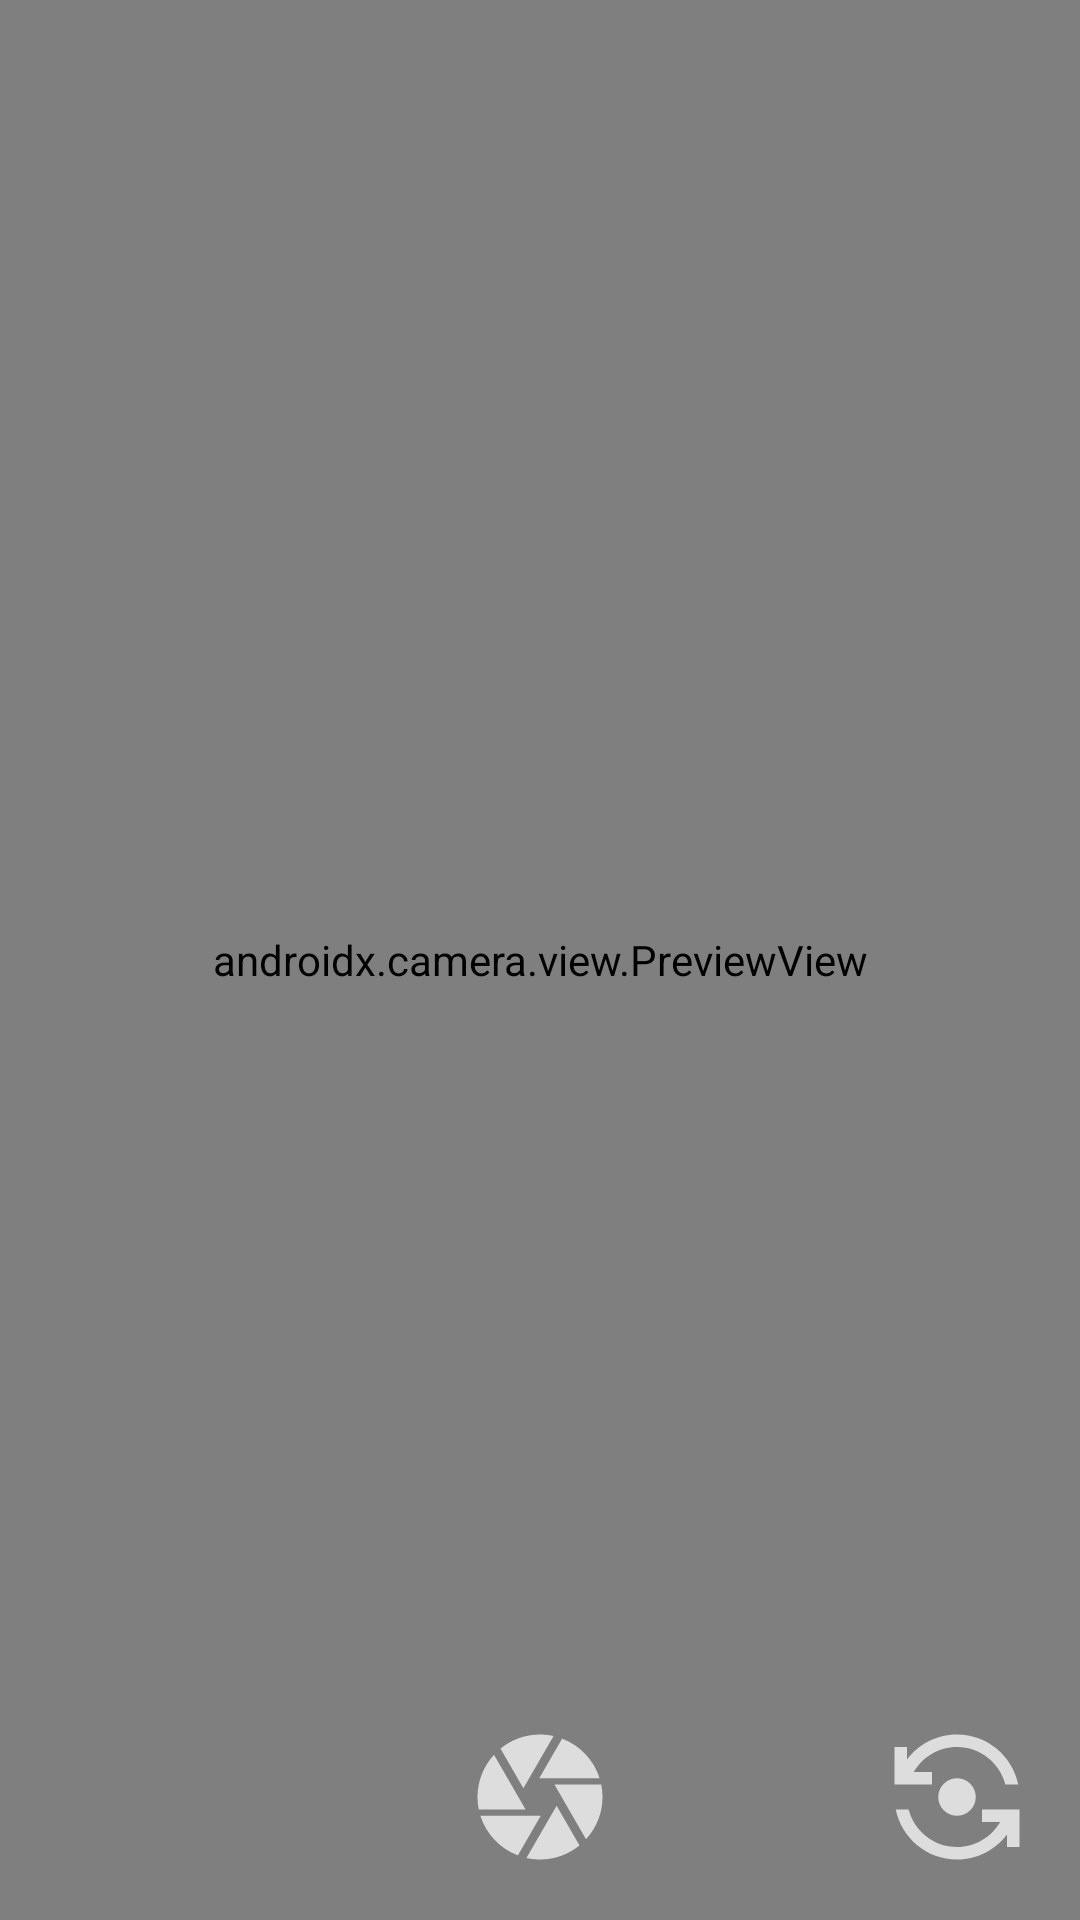

Android layout source for this screen:
<!-- AndroidManifest.xml: application theme Theme.Cupid -->
<!-- res/layout/fragment_camera.xml -->
<?xml version="1.0" encoding="utf-8"?>
<layout xmlns:android="http://schemas.android.com/apk/res/android"
    xmlns:app="http://schemas.android.com/apk/res-auto"
    xmlns:tools="http://schemas.android.com/tools"
    tools:context=".ui.camera.CameraFragment">

    <data>

        <variable
            name="viewModel"
            type="com.mo.cupid.ui.camera.CameraViewModel" />
    </data>

    <FrameLayout
        android:layout_width="match_parent"
        android:layout_height="match_parent">

        <androidx.camera.view.PreviewView
            android:id="@+id/viewFinder"
            android:layout_width="match_parent"
            android:layout_height="match_parent" />

        <ImageButton
            android:id="@+id/takePhoto"
            android:layout_width="50dp"
            android:layout_height="50dp"
            android:layout_gravity="bottom|center"
            android:layout_marginBottom="16dp"
            android:background="@null"
            android:onClick="@{()->viewModel.takePhoto()}"
            android:scaleType="fitXY"
            android:src="@drawable/ic_baseline_camera_24" />

        <ImageButton
            android:id="@+id/changeView"
            android:layout_width="50dp"
            android:layout_height="50dp"
            android:layout_gravity="bottom|end"
            android:layout_marginEnd="16dp"
            android:layout_marginBottom="16dp"
            android:background="@null"
            android:onClick="@{()->viewModel.changeCameraView()}"
            android:scaleType="fitXY"
            android:src="@drawable/ic_baseline_flip_camera_android_24" />

    </FrameLayout>

</layout>
<!-- resources referenced by this layout -->
<resources>
  <!-- drawable ic_baseline_camera_24 (drawable) -->
  <vector xmlns:android="http://schemas.android.com/apk/res/android"
      android:width="24dp"
      android:height="24dp"
      android:tint="#DDDDDD"
      android:viewportWidth="24"
      android:viewportHeight="24">
      <path
          android:fillColor="@android:color/white"
          android:pathData="M9.4,10.5l4.77,-8.26C13.47,2.09 12.75,2 12,2c-2.4,0 -4.6,0.85 -6.32,2.25l3.66,6.35 0.06,-0.1zM21.54,9c-0.92,-2.92 -3.15,-5.26 -6,-6.34L11.88,9h9.66zM21.8,10h-7.49l0.29,0.5 4.76,8.25C21,16.97 22,14.61 22,12c0,-0.69 -0.07,-1.35 -0.2,-2zM8.54,12l-3.9,-6.75C3.01,7.03 2,9.39 2,12c0,0.69 0.07,1.35 0.2,2h7.49l-1.15,-2zM2.46,15c0.92,2.92 3.15,5.26 6,6.34L12.12,15L2.46,15zM13.73,15l-3.9,6.76c0.7,0.15 1.42,0.24 2.17,0.24 2.4,0 4.6,-0.85 6.32,-2.25l-3.66,-6.35 -0.93,1.6z" />
  </vector>
  <!-- drawable ic_baseline_flip_camera_android_24 (drawable) -->
  <vector xmlns:android="http://schemas.android.com/apk/res/android"
      android:width="24dp"
      android:height="24dp"
      android:tint="#DDDDDD"
      android:viewportWidth="24"
      android:viewportHeight="24">
      <path
          android:fillColor="@android:color/white"
          android:pathData="M9,12c0,1.66 1.34,3 3,3s3,-1.34 3,-3s-1.34,-3 -3,-3S9,10.34 9,12z" />
      <path
          android:fillColor="@android:color/white"
          android:pathData="M8,10V8H5.09C6.47,5.61 9.05,4 12,4c3.72,0 6.85,2.56 7.74,6h2.06c-0.93,-4.56 -4.96,-8 -9.8,-8C8.73,2 5.82,3.58 4,6.01V4H2v6H8z" />
      <path
          android:fillColor="@android:color/white"
          android:pathData="M16,14v2h2.91c-1.38,2.39 -3.96,4 -6.91,4c-3.72,0 -6.85,-2.56 -7.74,-6H2.2c0.93,4.56 4.96,8 9.8,8c3.27,0 6.18,-1.58 8,-4.01V20h2v-6H16z" />
  </vector>
  <style name="Theme.Cupid" parent="Theme.MaterialComponents.DayNight.NoActionBar">
          
          <item name="colorPrimary">@color/main</item>
          <item name="colorPrimaryVariant">@color/main</item>
          <item name="colorOnPrimary">@color/white</item>
          
          <item name="colorSecondary">@color/teal_200</item>
          <item name="colorSecondaryVariant">@color/teal_700</item>
          <item name="colorOnSecondary">@color/black</item>
          
          <item name="android:statusBarColor" tools:targetApi="l">?attr/colorPrimaryVariant</item>
          
      </style>
  <color name="main">#006666</color>
  <color name="white">#FFFFFFFF</color>
  <color name="teal_200">#FF03DAC5</color>
  <color name="teal_700">#FF018786</color>
  <color name="black">#FF000000</color>
</resources>
